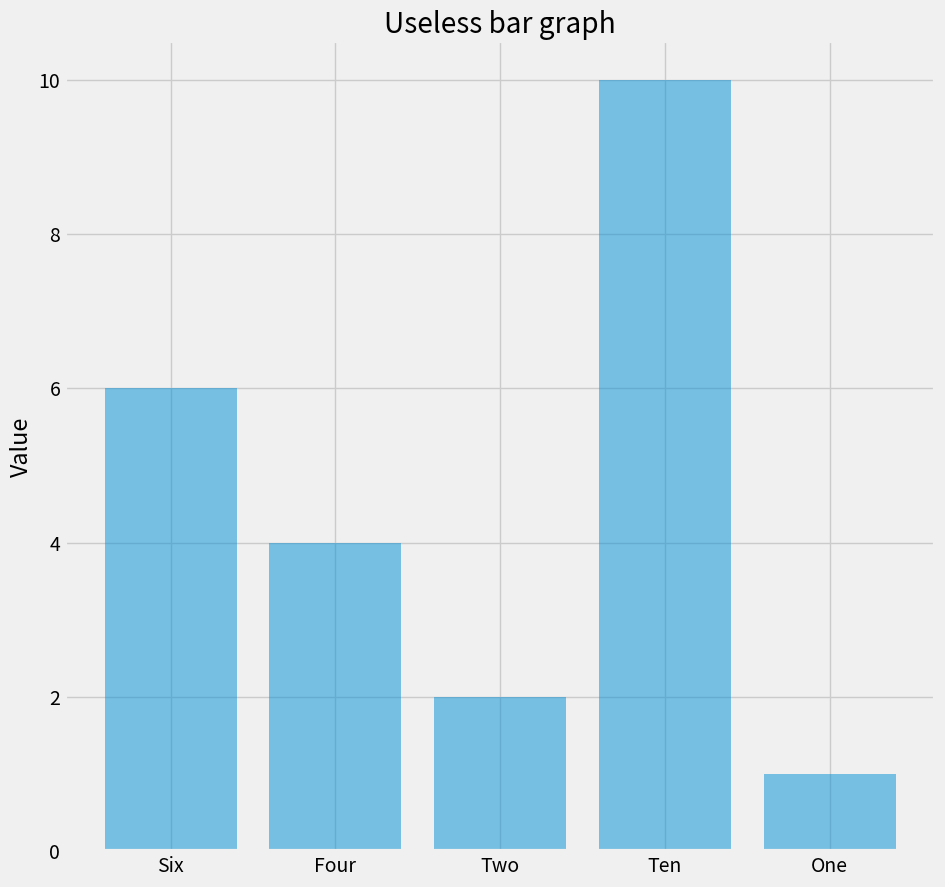

The script that saved this image:
import matplotlib.pyplot as plt
import seaborn as sns
import numpy as np
import sys
import collections
import functools

plt.rcParams["figure.figsize"] = [10, 10]
plt.style.use('fivethirtyeight')
plt.grid(True)

plt.clf()
plt.hist([1, 1, 1, 2, 3, 4, 5, 6, 7, 8, 9, 1,
          1, 2, 3, 4, 5, 6, 1, 0, 10], bins=11)
plt.savefig("TEST.png")
plt.show()


def make_graph():
    D = [2, 4, 6, 8, 10]
    A = [d*d*d for d in D]
    plt.clf()
    plt.xlabel('Ants')
    plt.ylabel('Potatoes')
    plt.title("Plot the estimate and real data, note drastic difference.")
    plt.plot(D, [120*d+790 for d in D], 'r-')
    plt.plot(D, A, 'kD')
    plt.savefig('test.png')
    plt.show()


def make_bargraph():
    objects = ('Six', 'Four', 'Two', 'Ten', 'One')
    y_pos = np.arange(len(objects))
    performance = [6, 4, 2, 10, 1]
    plt.clf()
    plt.bar(y_pos, performance, align='center', alpha=0.5)
    plt.xticks(y_pos, objects)
    plt.ylabel('Value')
    plt.title('Useless bar graph')
    plt.savefig('test_bar.png')
    plt.show()


make_graph()
make_bargraph()
